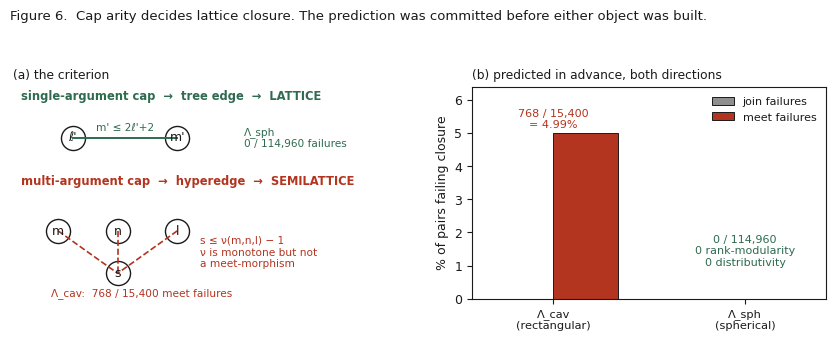

This figure's Python source: (Note: this script raises an exception after producing the figure.)
import matplotlib; matplotlib.use('Agg')
import matplotlib.pyplot as plt
import numpy as np
from matplotlib.patches import Rectangle, FancyArrowPatch
INK='#1a1a1a'; ACC='#b3341f'; BLU='#1f5fa9'; GRY='#8f8f8f'; LT='#e9e5dd'; GRN='#2e6b4f'
plt.rcParams.update({'font.size':9,'axes.edgecolor':INK,'axes.labelcolor':INK,
    'text.color':INK,'xtick.color':INK,'ytick.color':INK,'axes.linewidth':0.8,
    'figure.facecolor':'white','savefig.facecolor':'white','font.family':'DejaVu Sans'})

# ---------- FIG 6: the cap-arity criterion ----------
fig,(ax1,ax2)=plt.subplots(1,2,figsize=(8.4,3.4),gridspec_kw={'width_ratios':[1.05,1]})
# (a) schematic
ax1.set_xlim(0,10); ax1.set_ylim(0,10); ax1.axis('off')
ax1.text(0.2,9.4,'single-argument cap  \u2192  tree edge  \u2192  LATTICE',fontsize=8.3,color=GRN,fontweight='bold')
for (x,y,t) in [(1.6,7.6,"\u2113'"),(4.4,7.6,"m'")]:
    ax1.scatter([x],[y],s=300,color='white',edgecolors=INK,zorder=2)
    ax1.text(x,y,t,ha='center',va='center',fontsize=9,zorder=3)
ax1.plot([1.6,4.4],[7.6,7.6],color=GRN,lw=1.4)
ax1.text(3.0,7.95,"m' \u2264 2\u2113'+2",ha='center',fontsize=7.6,color=GRN)
ax1.text(6.2,7.6,"\u039b_sph\n0 / 114,960 failures",fontsize=7.6,color=GRN,va='center')
ax1.text(0.2,5.4,'multi-argument cap  \u2192  hyperedge  \u2192  SEMILATTICE',fontsize=8.3,color=ACC,fontweight='bold')
for (x,y,t) in [(1.2,3.2,'m'),(2.8,3.2,'n'),(4.4,3.2,'l'),(2.8,1.2,'s')]:
    ax1.scatter([x],[y],s=300,color='white',edgecolors=INK,zorder=2)
    ax1.text(x,y,t,ha='center',va='center',fontsize=9,zorder=3)
for x in (1.2,2.8,4.4):
    ax1.plot([x,2.8],[3.2,1.2],color=ACC,lw=1.2,ls='--')
ax1.text(5.0,2.2,"s \u2264 \u03bd(m,n,l) \u2212 1\n\u03bd is monotone but not\na meet-morphism",fontsize=7.6,color=ACC,va='center')
ax1.text(1.0,0.15,'\u039b_cav:  768 / 15,400 meet failures',fontsize=7.6,color=ACC)
ax1.set_title('(a) the criterion',fontsize=8.8,loc='left')
# (b) measured
labels=['\u039b_cav\n(rectangular)','\u039b_sph\n(spherical)']
join=[0,0]; meet=[768,0]; pairs=[15400,114960]
x=np.arange(2); w=0.34
ax2.bar(x-w/2,[100*j/p for j,p in zip(join,pairs)],w,color=GRY,edgecolor=INK,lw=0.7,label='join failures')
ax2.bar(x+w/2,[100*m/p for m,p in zip(meet,pairs)],w,color=ACC,edgecolor=INK,lw=0.7,label='meet failures')
ax2.set_xticks(x); ax2.set_xticklabels(labels,fontsize=8.2)
ax2.set_ylabel('% of pairs failing closure'); ax2.set_ylim(0,6.4)
ax2.legend(frameon=False,fontsize=8)
ax2.text(0,5.15,'768 / 15,400\n= 4.99%',ha='center',fontsize=8,color=ACC)
ax2.text(1,1.0,'0 / 114,960\n0 rank-modularity\n0 distributivity',ha='center',fontsize=8,color=GRN)
ax2.set_title('(b) predicted in advance, both directions',fontsize=8.8,loc='left')
fig.suptitle('Figure 6.  Cap arity decides lattice closure. The prediction was committed before either object was built.',
             fontsize=9.5,x=0.012,ha='left',y=0.985)
plt.tight_layout(rect=[0,0,1,0.93]); plt.savefig('figs/fig06_caparity.png',dpi=200); plt.close()

# ---------- FIG 7: the lattice bracket ----------
na_lo=[0.4871,0.5493,0.5457,0.5255,0.5756,0.5099,0.5938,0.4986,0.6061,0.4900,0.6148,0.4832,0.6214]
na_hi=[0.0060]
mg_lo=[0.4128,0.3919,0.4607,0.4695,0.3818]
mg_hi=[0.0187,0.0014,0.0015,0.0215,0.0015,0.0016]
al_lo=[0.3372,0.8542,0.4376,0.6796,0.4351,0.5979,0.5688]
LO=na_lo+mg_lo+al_lo; HI=na_hi+mg_hi
fig,(ax1,ax2)=plt.subplots(1,2,figsize=(8.4,3.4),gridspec_kw={'width_ratios':[1,1.05]})
ax1.set_xlim(-1.7,1.7); ax1.set_ylim(-1.8,1.8); ax1.axis('off')
ax1.add_patch(Rectangle((-1.5,-0.35),3.0,0.7,fc=LT,ec='none'))
for (dx,dy,t,col) in [(0,1,'(n+1, \u2113)',BLU),(0,-1,'(n\u22121, \u2113)',BLU),
                      (-1,0,'(n, \u2113\u22121)',ACC),(1,0,'(n, \u2113+1)',ACC)]:
    ax1.scatter([dx],[dy],s=340,color='white',edgecolors=col,linewidths=1.4,zorder=2)
    ax1.text(dx,dy,t,ha='center',va='center',fontsize=6.6,zorder=3)
    ax1.plot([0,dx],[0,dy],color=col,lw=1.1,zorder=1)
ax1.scatter([0],[0],s=380,color=INK,zorder=2)
ax1.text(0,0,'(n, \u2113)',ha='center',va='center',fontsize=6.8,color='white',zorder=3)
ax1.text(0,1.55,'channel bracket uses this axis only',ha='center',fontsize=7.6,color=BLU)
ax1.text(0,-1.62,'lattice bracket intersects BOTH',ha='center',fontsize=7.6,color=ACC)
ax1.set_title('(a) bracket by all covers, not one channel',fontsize=8.8,loc='left')
parts=ax2.boxplot([LO,HI],vert=True,widths=0.5,patch_artist=True,
                  medianprops=dict(color=INK,lw=1.2))
for p,c in zip(parts['boxes'],[GRY,ACC]): p.set_facecolor(c); p.set_edgecolor(INK); p.set_alpha(0.75)
for i,(d,c) in enumerate(zip([LO,HI],[GRY,ACC])):
    ax2.scatter(np.random.default_rng(3).normal(i+1,0.055,len(d)),d,s=13,color=INK,zorder=3,alpha=0.8)
ax2.set_yscale('log'); ax2.set_xticks([1,2])
ax2.set_xticklabels([f'\u2113 \u2264 2\n(n={len(LO)})',f'\u2113 \u2265 3\n(n={len(HI)})'],fontsize=8.2)
ax2.set_ylabel('width ratio  lattice / channel')
ax2.axhline(1.0,color=INK,lw=0.8,ls=':')
ax2.text(2.42,1.05,'no tightening',fontsize=7.4,color=GRY,ha='right')
ax2.text(1.0,0.9,f'mean {np.mean(LO):.2f}\n\u2248 {1/np.mean(LO):.1f}\u00d7 tighter',ha='center',fontsize=7.8)
ax2.text(2.0,0.00035,f'mean {np.mean(HI):.4f}\n\u2248 {1/np.mean(HI):.0f}\u00d7 tighter',ha='center',fontsize=7.8,color=ACC)
ax2.set_ylim(3e-4,3)
ax2.set_title('(b) measured on Na I, Mg II, Al I, He I',fontsize=8.8,loc='left')
fig.suptitle('Figure 7.  The lattice bracket. 55 admissible cells, 0 violations; 12 excluded cells, 12 violations.',
             fontsize=9.5,x=0.012,ha='left',y=0.985)
plt.tight_layout(rect=[0,0,1,0.93]); plt.savefig('figs/fig07_bracket.png',dpi=200); plt.close()
print("mean LO",np.mean(LO),"->",1/np.mean(LO)," mean HI",np.mean(HI),"->",1/np.mean(HI))

# ---------- FIG 8: the admissibility mechanism ----------
fig,(ax1,ax2)=plt.subplots(1,2,figsize=(8.4,3.3))
ax1.plot([1,2],[-0.0095,0.0016],'o-',color=ACC,lw=1.8,ms=8)
ax1.axhline(0,color=GRY,lw=0.8,ls=':')
ax1.annotate('',xy=(2,0.0016),xytext=(1,-0.0095),
             arrowprops=dict(arrowstyle='->',color=ACC,lw=1.6))
ax1.set_xticks([1,2]); ax1.set_xticklabels(['\u2113 = 1  (p)','\u2113 = 2  (d)'])
ax1.set_ylabel('quantum defect  \u03b4')
ax1.set_title('(a) He I singlet:  \u03b4 RISES  \u2192  T-order inverts  \u2192  12 violations',
              fontsize=8.4,loc='left',color=ACC)
ax1.text(1.5,-0.004,'\u22120.0095 \u2192 +0.0016\nsign change, and a RISE',ha='center',fontsize=8)
ax1.set_ylim(-0.013,0.005)
ax2.plot([3,4],[0.000148,-0.000081],'o-',color=GRN,lw=1.8,ms=8)
ax2.axhline(0,color=GRY,lw=0.8,ls=':')
ax2.set_xticks([3,4]); ax2.set_xticklabels(['\u2113 = 3  (f)','\u2113 = 4  (g)'])
ax2.set_ylabel('quantum defect  \u03b4')
ax2.set_title('(b) Be II:  \u03b4 FALLS  \u2192  T-order preserved  \u2192  0 violations',
              fontsize=8.4,loc='left',color=GRN)
ax2.text(3.5,0.00006,'+0.000148 \u2192 \u22120.000081\nsign change, but a FALL',ha='center',fontsize=8)
ax2.set_ylim(-0.00022,0.00024)
fig.suptitle('Figure 8.  The falsification that corrected the framework.  T = Z\u00b2R/(n\u2212\u03b4)\u00b2 is increasing in \u03b4,\n'
  'so \u2113-order is preserved iff \u03b4 is non-increasing. A sign change is not the failure condition \u2014 a RISE is.',
  fontsize=9.3,x=0.012,ha='left',y=0.995)
plt.tight_layout(rect=[0,0,1,0.87]); plt.savefig('figs/fig08_mechanism.png',dpi=200); plt.close()

# ---------- FIG 9: the r_l exit ----------
fig,ax=plt.subplots(figsize=(8.2,3.3))
n=[5,6,7]; r=[11.5,4.80,4.01]; DT=[1.610,0.960,0.800]; sg=[0.14,0.20,0.20]
cols=[GRN if v>=5 else ACC for v in r]
ax.bar(n,r,width=0.5,color=cols,edgecolor=INK,lw=0.8)
ax.axhline(5,color=INK,lw=1.3,ls='--')
ax.text(7.45,5.25,'B.2.2 threshold  r = 5',fontsize=8.2,ha='right')
nn=np.linspace(4.8,7.4,80)
ax.plot(nn,11.5*(5/nn)**3*(0.14/0.20),color=GRY,lw=1.1,ls=':')
ax.text(6.75,8.4,'\u03bd\u207b\u00b3 trend',fontsize=7.6,color=GRY)
for x,v,d,s in zip(n,r,DT,sg):
    ax.text(x,v+0.35,f'{v:.2f}',ha='center',fontsize=8.6,fontweight='bold')
    ax.text(x,0.45,f'\u0394T={d}\n\u03c3={s}',ha='center',fontsize=7.4,color='white')
ax.text(6.5,2.0,'admissible \u2192 EXITS\nthe deduction is still correct here;\nthe interval has shrunk below \u03c3',
        fontsize=8,color=ACC,ha='center')
ax.set_xticks(n); ax.set_xticklabels(['5f\u20135g','6f\u20136g','7f\u20137g'])
ax.set_ylabel('separation ratio  r$_\u2113$ = \u0394T / \u03c3'); ax.set_ylim(0,13)
ax.set_title('Figure 9.  The first observed r$_\u2113$ exit on real data, under the compilation\u2019s own uncertainties (Be II).\n'
   'B.2.2 asks whether levels are separated; B.2.3 asks whether the answer is resolvable. Here the second fails first.',
   fontsize=9.3,loc='left',pad=6)
plt.tight_layout(); plt.savefig('figs/fig09_rexit.png',dpi=200); plt.close()

# ---------- FIG 10: the prediction budget ----------
fig,ax=plt.subplots(figsize=(8.2,3.3))
preds=['Be II fails at \u2113=3\u21924','r$_\u2113$ eventually bites','Be I / Ne I fail',
       'coverage drops on raw levels','Al I labelling generalises']
status=['REFUTED\n(and corrected the framework)','CONFIRMED\n(first exit)','open','open','open']
cols=[ACC,GRN,GRY,GRY,GRY]
y=np.arange(5)[::-1]
for i,(p,s,c) in enumerate(zip(preds,status,cols)):
    yy=y[i]
    ax.add_patch(Rectangle((0,yy-0.32),4.2,0.64,fc=LT,ec=INK,lw=0.6))
    ax.text(0.12,yy,p,va='center',fontsize=8.3)
    ax.text(4.45,yy,s,va='center',fontsize=7.8,color=c,
            fontweight='bold' if c!=GRY else 'normal')
    if c!=GRY:
        ax.add_patch(FancyArrowPatch((4.28,yy),(4.40,yy),arrowstyle='->',color=c,lw=1.2,mutation_scale=9))
ax.text(0,4.85,'E(X) = 5  before the Be II campaign',fontsize=9,fontweight='bold')
ax.text(0,-0.95,'E(X) = 3  after  \u2014  5 \u2212 2 = 3, the budget spent equals the cells closed, cell for cell',
        fontsize=9,fontweight='bold',color=BLU)
ax.set_xlim(-0.1,8.0); ax.set_ylim(-1.4,5.4); ax.axis('off')
ax.set_title('Figure 10.  \u00a713.6 says E(X) is the prediction budget. The extension had E = 5 and had made exactly\n'
   'five predictions \u2014 the empty-cell list and the working queue were built independently and coincided.',
   fontsize=9.3,loc='left',pad=6)
plt.tight_layout(); plt.savefig('figs/fig10_budget.png',dpi=200); plt.close()
print("figs B written")
